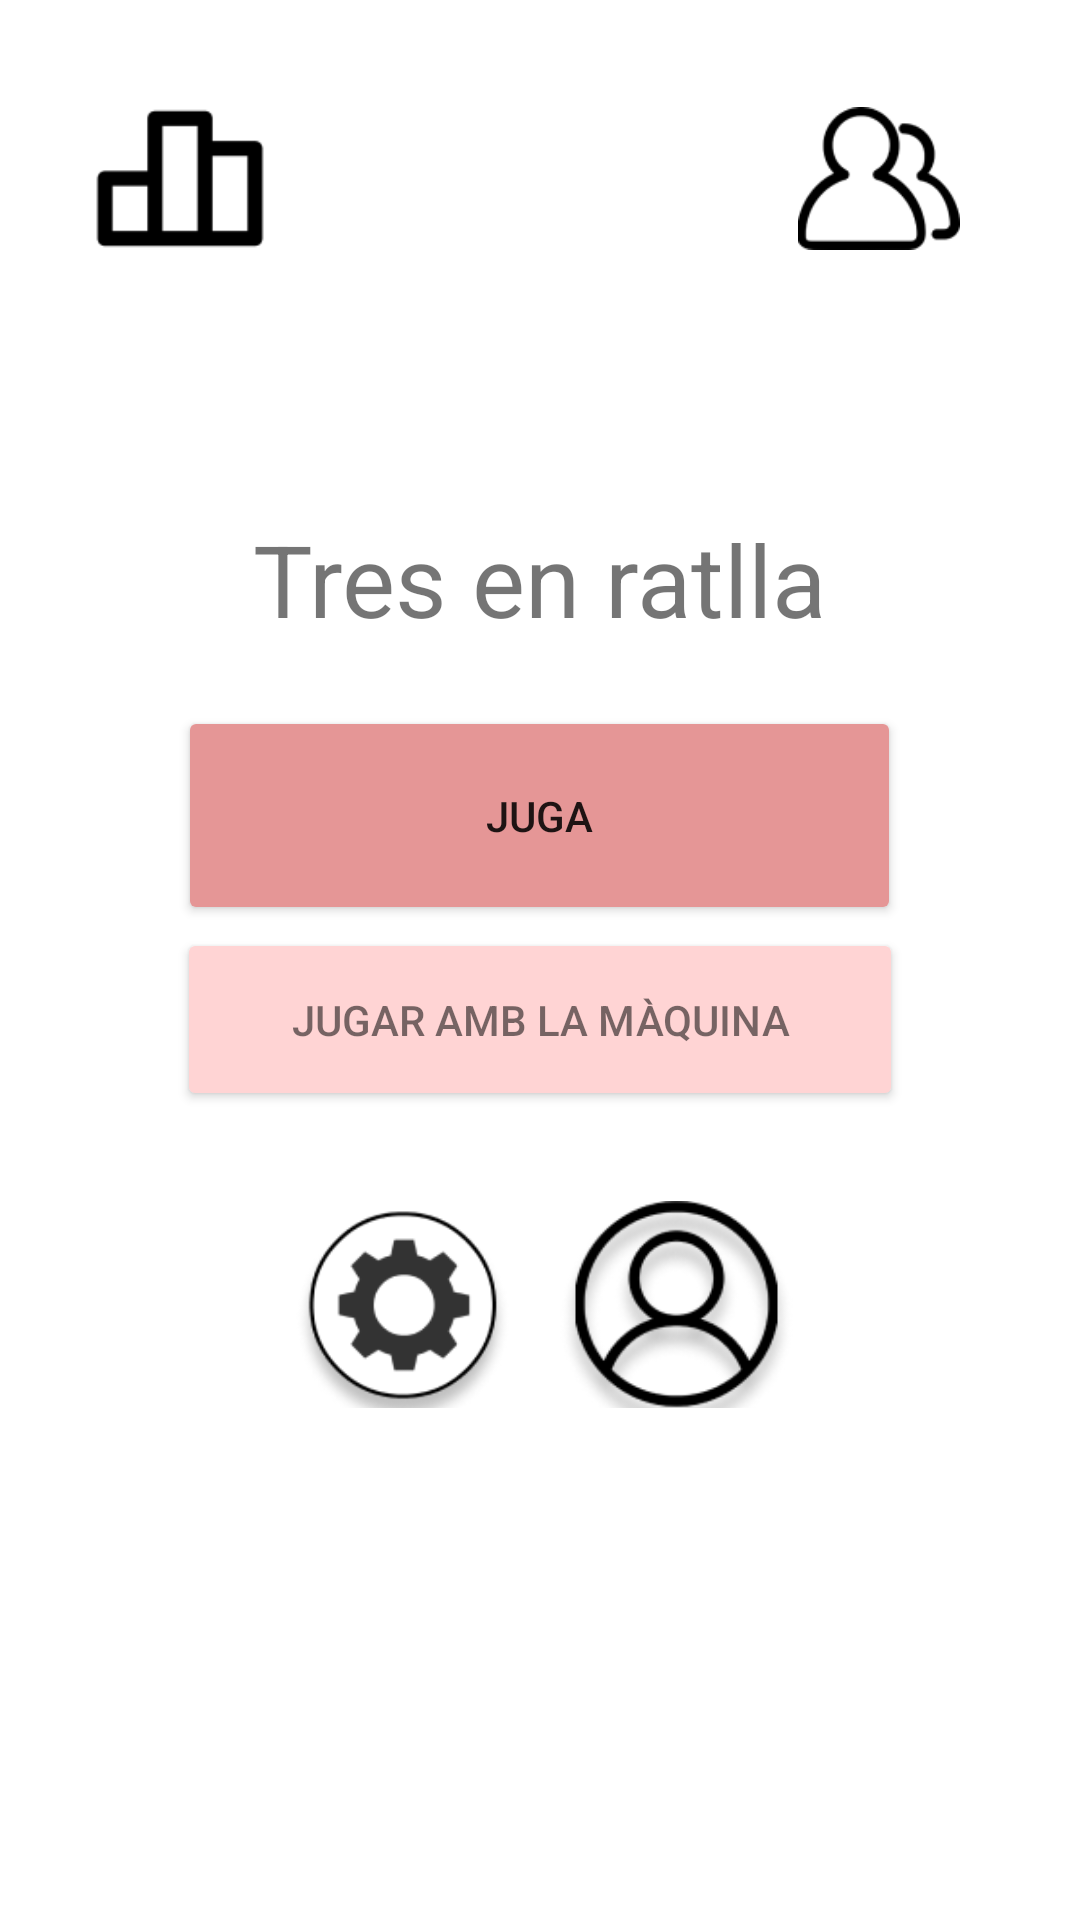

Write the Android layout XML for this screen, with the resource values it uses.
<!-- AndroidManifest.xml: application theme Theme.TresEnRatlla2 -->
<!-- res/layout/activity_inici.xml -->
<?xml version="1.0" encoding="utf-8"?>
<RelativeLayout
        xmlns:android="http://schemas.android.com/apk/res/android"
        xmlns:tools="http://schemas.android.com/tools"
        xmlns:app="http://schemas.android.com/apk/res-auto"
        android:layout_width="match_parent"
        android:layout_height="match_parent"
        tools:context=".PartidaAcabada">
    <GridLayout
            android:layout_width="match_parent"
            android:layout_height="wrap_content"
            android:columnCount="2"
            android:rowCount="1"
    >
        <ImageView
                android:layout_width="60dp"
                android:layout_height="79dp" app:srcCompat="@drawable/ranking_icon"
                android:id="@+id/rankingButton"
                android:layout_marginStart="30dp"
                android:layout_marginEnd="40dp"
                android:layout_marginTop="20dp"
                android:layout_gravity="start"

        />
        <ImageView
                android:layout_width="54dp"
                android:layout_height="79dp" app:srcCompat="@drawable/amics_icon"
                android:id="@+id/amicsButton"
                android:layout_marginStart="10dp"
                android:layout_marginEnd="40dp"
                android:layout_marginTop="20dp"
                android:layout_gravity="end"
        />

    </GridLayout>

    <LinearLayout
            android:layout_width="match_parent"
            android:layout_height="wrap_content"
            android:orientation="vertical"
            android:layout_centerVertical="true">

        <TextView
                android:text="Tres en ratlla"
                android:layout_width="wrap_content"
                android:layout_height="wrap_content" android:id="@+id/titolIniciTextView"
                tools:layout_editor_absoluteY="268dp"
                tools:layout_editor_absoluteX="167dp"
                android:textSize="100px"
                android:layout_gravity="center"

        />

        <Button
                android:text="Juga"
                android:layout_width="241dp"
                android:layout_height="73dp" android:id="@+id/jugarButton"
                android:layout_marginTop="20dp"
                android:layout_gravity="center"
                app:cornerRadius="100dp"
                app:backgroundTint="#E59696"/>
        <Button
                android:text="Jugar amb la màquina"
                android:layout_width="242dp"
                android:layout_height="61dp" android:id="@+id/jugarAmbLaMaquinaButton"
                android:layout_marginTop="1dp"
                android:layout_gravity="center"
                app:cornerRadius="200dp"
                app:backgroundTint="#FFD4D4"
                android:textColor="#991B1818"/>
        <LinearLayout
                android:layout_width="match_parent"
                android:layout_height="match_parent"
                android:gravity="center"
                android:orientation="horizontal">

            <ImageView
                    android:layout_width="81dp"
                    android:layout_height="79dp" app:srcCompat="@drawable/configuracio_icon"
                    android:id="@+id/configuracioButton"
                    android:layout_marginTop="20dp"
                    android:layout_gravity="center"

            />
            <ImageView
                    android:layout_width="81dp"
                    android:layout_height="79dp" app:srcCompat="@drawable/perfil_icon"
                    android:id="@+id/perfilButton"
                    android:layout_marginStart="10dp"
                    android:layout_marginTop="20dp"
                    android:layout_gravity="center"
            />
        </LinearLayout>


    </LinearLayout>

</RelativeLayout>
<!-- resources referenced by this layout -->
<resources>
  <!-- drawable amics_icon: png bitmap (drawable, 2762 bytes) -->
  <!-- drawable configuracio_icon: png bitmap (drawable, 8038 bytes) -->
  <!-- drawable perfil_icon: png bitmap (drawable, 13202 bytes) -->
  <!-- drawable ranking_icon: png bitmap (drawable, 681 bytes) -->
  <style name="Theme.TresEnRatlla2" parent="Theme.MaterialComponents.DayNight.DarkActionBar">
          
          <item name="colorPrimary">@color/purple_500</item>
          <item name="colorPrimaryVariant">@color/purple_700</item>
          <item name="colorOnPrimary">@color/white</item>
          
          <item name="colorSecondary">@color/teal_200</item>
          <item name="colorSecondaryVariant">@color/teal_700</item>
          <item name="colorOnSecondary">@color/black</item>
          
          <item name="android:statusBarColor" tools:targetApi="l">?attr/colorPrimaryVariant</item>
          
      </style>
  <!-- not gathered from this repository: default colours our renderer supplied (Android Studio template values) -->
  <color name="purple_500">#FF6200EE</color>
  <color name="purple_700">#FF3700B3</color>
  <color name="teal_200">#FF03DAC5</color>
  <color name="teal_700">#FF018786</color>
  <color name="black">#FF000000</color>
  <color name="white">#FFFFFFFF</color>
</resources>
